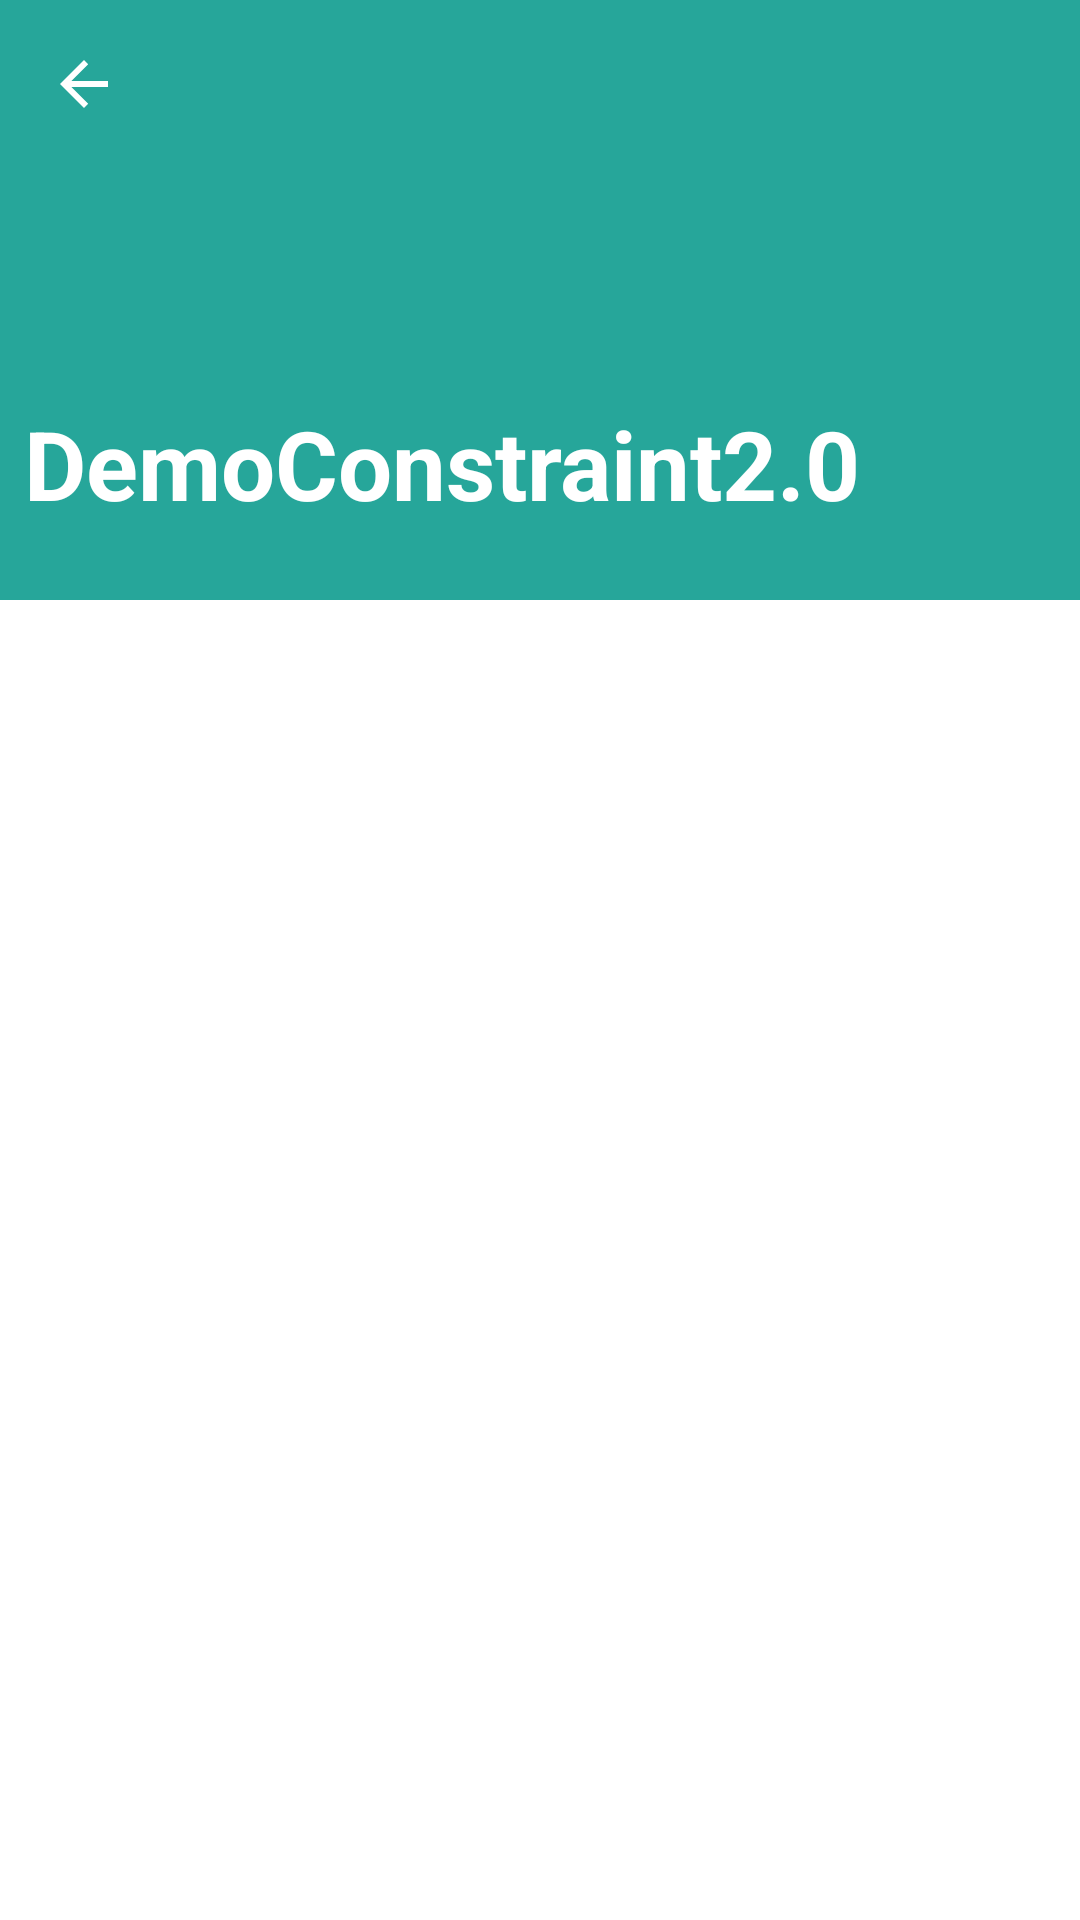

This screen was rendered from an Android layout file. Write that file and the resources it references.
<!-- AndroidManifest.xml: application theme AppTheme -->
<!-- res/layout/activity_motion_coordinator.xml -->
<?xml version="1.0" encoding="utf-8"?>
<androidx.constraintlayout.motion.widget.MotionLayout xmlns:android="http://schemas.android.com/apk/res/android"
    xmlns:app="http://schemas.android.com/apk/res-auto"
    xmlns:tools="http://schemas.android.com/tools"
    android:layout_width="match_parent"
    android:layout_height="match_parent"
    app:layoutDescription="@xml/motion_sompare_collapsing"
    tools:showPaths="true">

    <ImageView
        android:id="@+id/toolbar_image"
        android:layout_width="0dp"
        android:layout_height="200dp"
        android:adjustViewBounds="true"
        android:background="@color/colorPrimary"
        android:contentDescription="@null"
        android:fitsSystemWindows="true"
        android:scaleType="center"
        android:src="@drawable/beach_huts"
        app:layout_constraintEnd_toEndOf="parent"
        app:layout_constraintStart_toStartOf="parent"
        app:layout_constraintTop_toTopOf="parent" />

    <ImageView
        android:id="@android:id/home"
        android:layout_width="wrap_content"
        android:layout_height="wrap_content"
        android:contentDescription="@null"
        android:paddingStart="16dp"
        android:paddingTop="16dp"
        android:paddingEnd="16dp"
        android:paddingBottom="16dp"
        android:src="@drawable/abc_ic_ab_back_material"
        android:tint="?android:attr/textColorPrimaryInverse"
        app:layout_constraintStart_toStartOf="parent"
        app:layout_constraintTop_toTopOf="parent"
        tools:ignore="PrivateResource" />

    <TextView
        android:id="@+id/title"
        android:layout_width="wrap_content"
        android:layout_height="wrap_content"
        android:layout_marginStart="8dp"
        android:layout_marginBottom="24dp"
        android:text="@string/app_name"
        android:textColor="?android:attr/textColorPrimaryInverse"
        android:textSize="32sp"
        android:textStyle="bold"
        app:layout_constraintBottom_toBottomOf="@id/toolbar_image"
        app:layout_constraintStart_toStartOf="parent" />

    <androidx.recyclerview.widget.RecyclerView
        android:id="@+id/recyclerview"
        android:layout_width="0dp"
        android:layout_height="0dp"
        app:layout_constraintBottom_toBottomOf="parent"
        app:layout_constraintEnd_toEndOf="parent"
        app:layout_constraintStart_toStartOf="parent"
        app:layout_constraintTop_toBottomOf="@+id/toolbar_image" />

</androidx.constraintlayout.motion.widget.MotionLayout>
<!-- resources referenced by this layout -->
<resources>
  <color name="colorPrimary">#26a69a</color>
  <string name="app_name">DemoConstraint2.0</string>
  <style name="AppTheme" parent="Theme.AppCompat.Light.DarkActionBar">
          
          <item name="colorPrimary">@color/colorPrimary</item>
          <item name="colorPrimaryDark">@color/colorPrimaryDark</item>
          <item name="colorAccent">@color/colorAccent</item>
          <item name="android:windowTranslucentStatus">false</item>
          <item name="android:windowBackground">@color/white</item>
      </style>
  <color name="colorPrimaryDark">#00bfa5</color>
  <color name="colorAccent">#B39DDB</color>
  <color name="white">#ffffff</color>
</resources>
